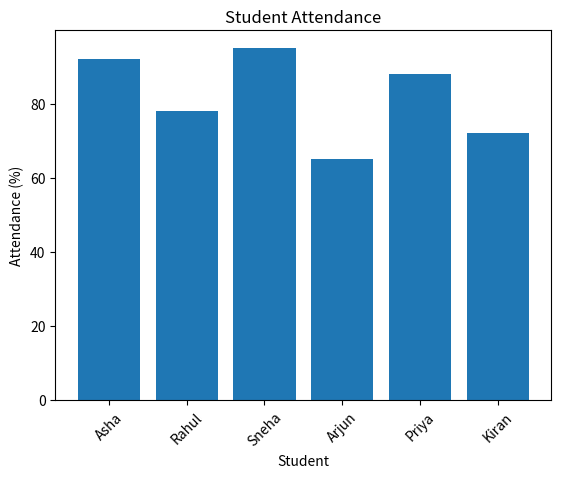

The script that saved this image:
import pandas as pd
import matplotlib.pyplot as plt

data = {
    "Student": ["Asha", "Rahul", "Sneha", "Arjun", "Priya", "Kiran"],
    "Attendance": [92, 78, 95, 65, 88, 72],
    "Marks": [88, 75, 92, 60, 85, 70]
}

df = pd.DataFrame(data)

print("Student Data:")
print(df)

# Average attendance
print("\nAverage Attendance:")
print(df["Attendance"].mean())

# Students with attendance above 80
print("\nStudents with Attendance > 80:")
print(df[df["Attendance"] > 80])

# Highest marks
print("\nTop Student:")
print(df.loc[df["Marks"].idxmax()])

# Visualization
plt.bar(df["Student"], df["Attendance"])

plt.title("Student Attendance")
plt.xlabel("Student")
plt.ylabel("Attendance (%)")
plt.xticks(rotation=45)

plt.show()
